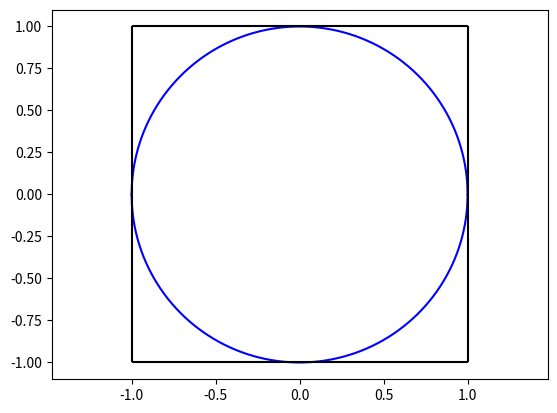
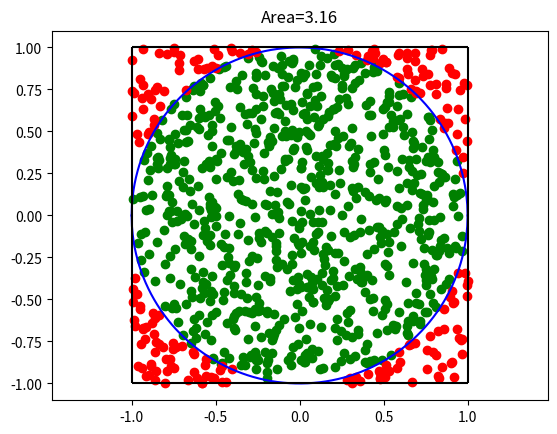
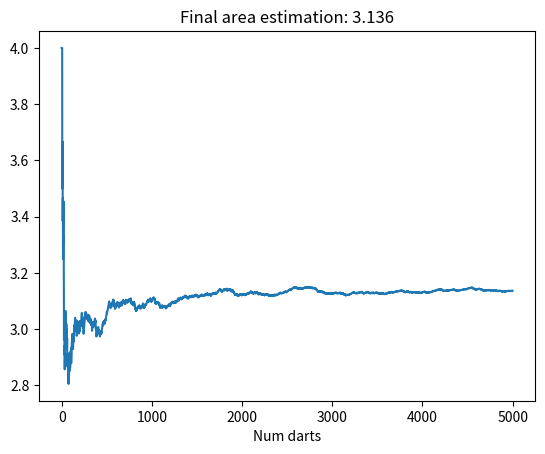
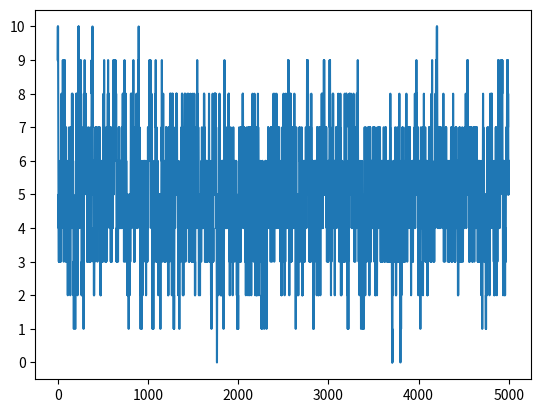
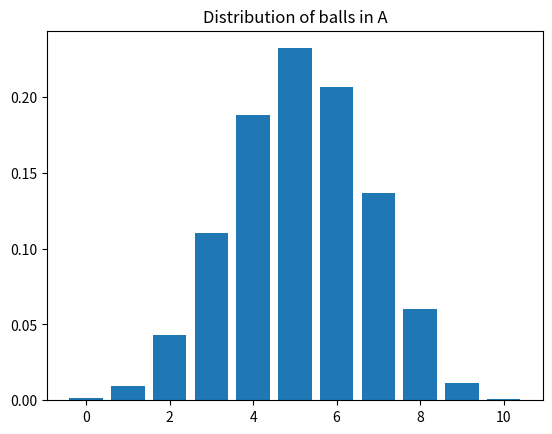
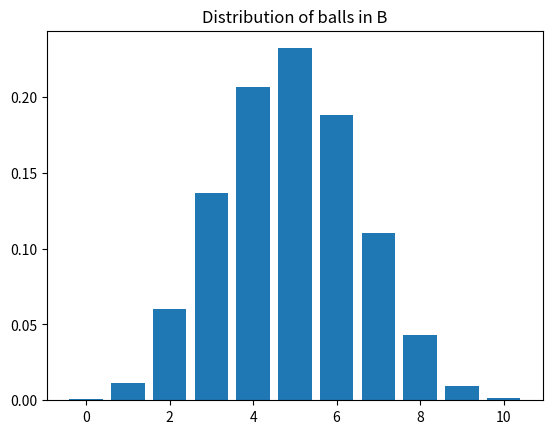
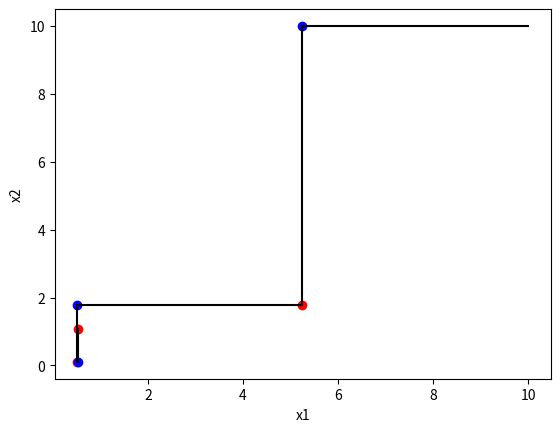
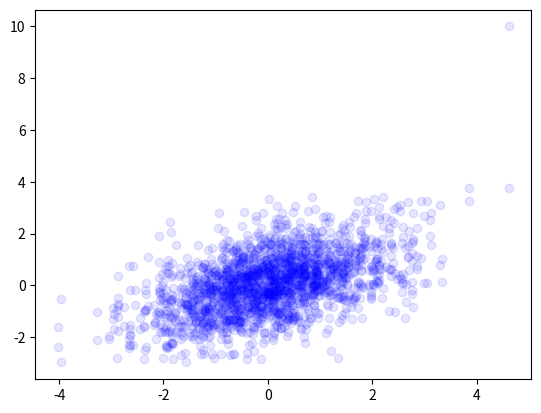
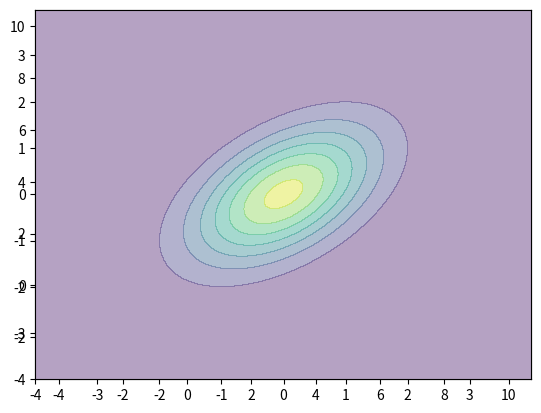
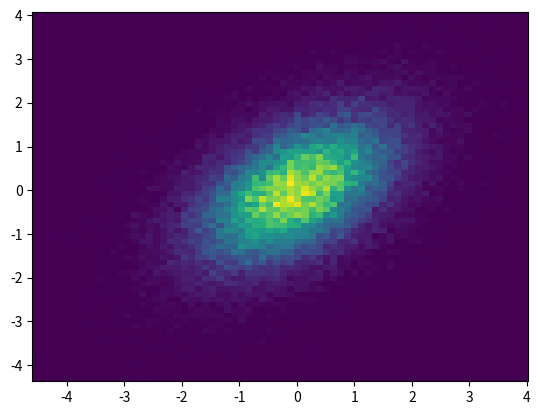
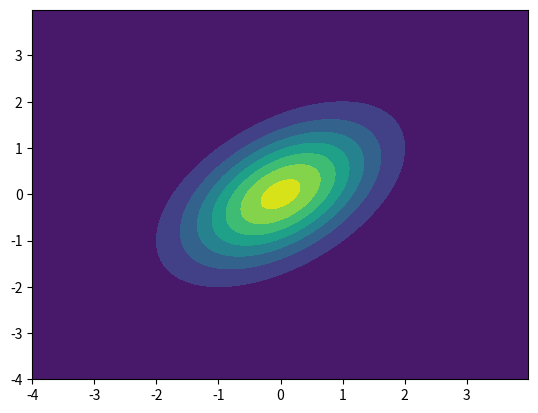
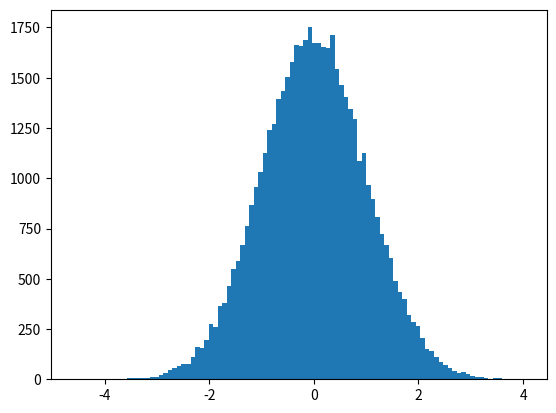
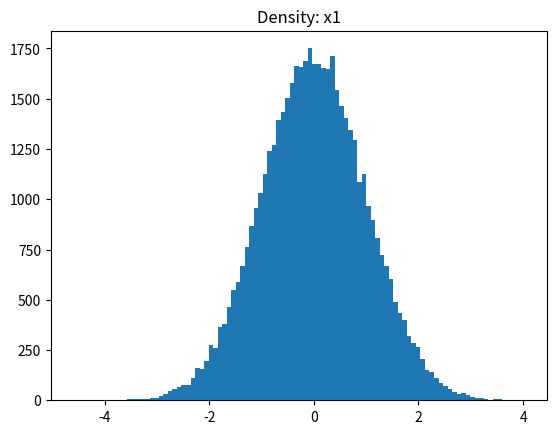
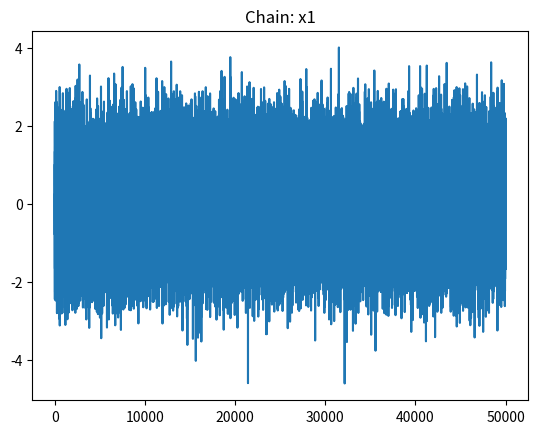
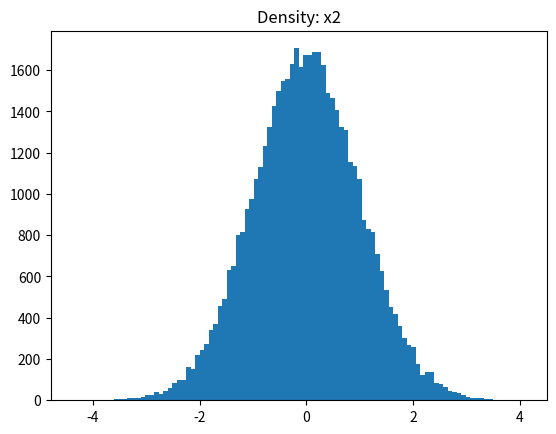
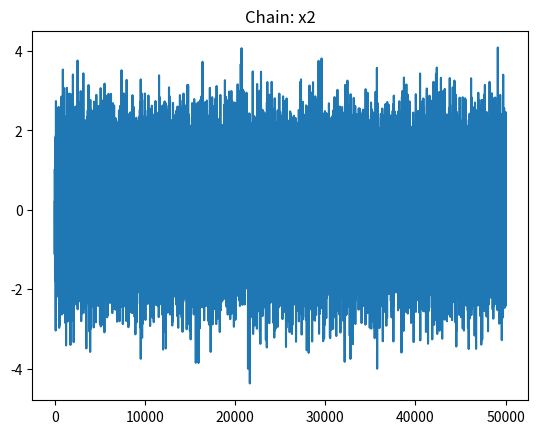

Generate these figures, in order, with matplotlib:
import numpy as np
import matplotlib.pyplot as plt

x = np.linspace(-1,1,1000)
plt.plot(x, np.sqrt(1-x**2), color='b')
plt.plot(x, -np.sqrt(1-x**2), color='b')
plt.vlines(x=-1, ymin=-1,ymax=1, color='k')
plt.vlines(x=1, ymin=-1,ymax=1, color='k')
plt.hlines(y=-1, xmin=-1,xmax=1, color='k')
plt.hlines(y=1, xmin=-1,xmax=1, color='k')
plt.axis('equal')
plt.plot()

x = np.linspace(-1,1,1000)
plt.plot(x, np.sqrt(1-x**2), color='b')
plt.plot(x, -np.sqrt(1-x**2), color='b')
plt.vlines(x=-1, ymin=-1,ymax=1, color='k')
plt.vlines(x=1, ymin=-1,ymax=1, color='k')
plt.hlines(y=-1, xmin=-1,xmax=1, color='k')
plt.hlines(y=1, xmin=-1,xmax=1, color='k')
plt.axis('equal')
plt.plot()

n_data = 1000

xdata = np.random.rand(n_data)*2-1
ydata = np.random.rand(n_data)*2-1

inside = (ydata < np.sqrt(1-xdata**2)) & (ydata > -np.sqrt(1-xdata**2))

plt.scatter(xdata[inside], ydata[inside], color='green')
plt.scatter(xdata[~inside], ydata[~inside], color='red')

plt.title('Area={}'.format(np.mean(inside)*4))

plt.show()

xdata = []
ydata = []
area = []

n_data = 5000

for i in range(n_data):
  xdata.append(np.random.rand(1)*2-1)
  ydata.append(np.random.rand(1)*2-1)
  inside = (np.array(ydata) < np.sqrt(1-np.array(xdata)**2)) & (np.array(ydata) > -np.sqrt(1-np.array(xdata)**2))
  area.append(np.mean(inside)*4)

plt.plot(range(n_data), area)
plt.title('Final area estimation: {}'.format(area[-1]))
plt.xlabel('Num darts')
plt.show()

np.mean(inside)

from scipy.stats import bernoulli

np.random.rand()

balls_A = 10
balls_B = 0

for i in range(5):
  if np.random.rand() < balls_A/(balls_A + balls_B):
    if balls_A > 0:
      balls_A = balls_A - 1
      balls_B = balls_B + 1
  else:
    if balls_B > 0:
      balls_A = balls_A + 1
      balls_B = balls_B - 1

  print('Balls in A:', balls_A)
  print('Balls in B:', balls_B)
  print('')

balls_A = 10
balls_B = 0

history_A = []

for i in range(5000):
  if np.random.rand()< balls_A/(balls_A + balls_B):
    if balls_A > 0:
      balls_A = balls_A - 1
      balls_B = balls_B + 1
  else:
    if balls_B > 0:
      balls_A = balls_A + 1
      balls_B = balls_B - 1

  history_A.append(balls_A)

plt.plot(history_A)
plt.yticks([0,1,2,3,4,5,6,7,8,9,10])
plt.show()

balls_A = 10
balls_B = 0

history_A = []
history_B = []

for i in range(4000):
  if np.random.rand()< balls_A/(balls_A + balls_B):
    if balls_A > 0:
      balls_A = balls_A - 1
      balls_B = balls_B + 1
  else:
    if balls_B > 0:
      balls_A = balls_A + 1
      balls_B = balls_B - 1

  history_A.append(balls_A)
  history_B.append(balls_B)

unique, counts = np.unique(history_A, return_counts=True)
plt.bar(unique, counts / np.sum(counts))
plt.title('Distribution of balls in A')
plt.show()

unique, counts = np.unique(history_B, return_counts=True)
plt.bar(unique, counts / np.sum(counts))
plt.title('Distribution of balls in B')
plt.show()

from scipy.stats import norm

# Gibbs sampling

points_x1 = [10]
points_x2 = [10]

for i in range(3):
  x1 = norm.rvs(0.5*points_x2[-1], np.sqrt(0.75))
  plt.plot([points_x1[-1],x1],[points_x2[-1],points_x2[-1]], color='k')
  plt.scatter(x1,points_x2[-1], color='b')
  x2 = norm.rvs(0.5*x1, np.sqrt(0.75))
  plt.scatter(x1,x2, color='r')
  plt.plot([x1,x1],[points_x2[-1],x2], color='k')
  points_x1.append(x1)
  points_x2.append(x2)

plt.xlabel('x1')
plt.ylabel('x2')

# Gibbs sampling

points_x1 = [10]
points_x2 = [10]

for i in range(1000):
  x1 = norm.rvs(0.5*points_x2[-1])
  plt.scatter(x1,points_x2[-1], color='b', alpha=0.1)
  x2 = norm.rvs(0.5*x1)
  plt.scatter(x1,x2, color='b', alpha=0.1)
  points_x1.append(x1)
  points_x2.append(x2)

from scipy.stats import multivariate_normal

x, y = np.mgrid[-4:4:.01, -4:4:.01]
pos = np.dstack((x, y))
rv = multivariate_normal([0, 0], [[1, 0.5], [0.5, 1]])
fig2 = plt.figure()
plt.scatter(points_x1, points_x2, alpha=0.1)
ax2 = fig2.add_subplot(111)
ax2.contourf(x, y, rv.pdf(pos), alpha=0.4)

plt.show()

points_x1 = [1]
points_x2 = [1]

for i in range(50000):
  x1 = norm.rvs(0.5*points_x2[-1], np.sqrt(0.75))
  x2 = norm.rvs(0.5*x1, np.sqrt(0.75))
  points_x1.append(x1)
  points_x2.append(x2)

plt.hist2d(points_x1,points_x2, bins=70)
plt.show()

fig2 = plt.figure()
ax2 = fig2.add_subplot(111)
ax2.contourf(x, y, rv.pdf(pos))
plt.show()

plt.hist2d(points_x1,points_x2, bins=70)
plt.show()

plt.hist(points_x1, bins=100)
plt.show()

plt.hist(points_x1, bins=100)
plt.title('Density: x1')
plt.show()

plt.plot(points_x1)
plt.title('Chain: x1')
plt.show()

plt.hist(points_x2, bins=100)
plt.title('Density: x2')
plt.show()

plt.plot(points_x2)
plt.title('Chain: x2')
plt.show()
